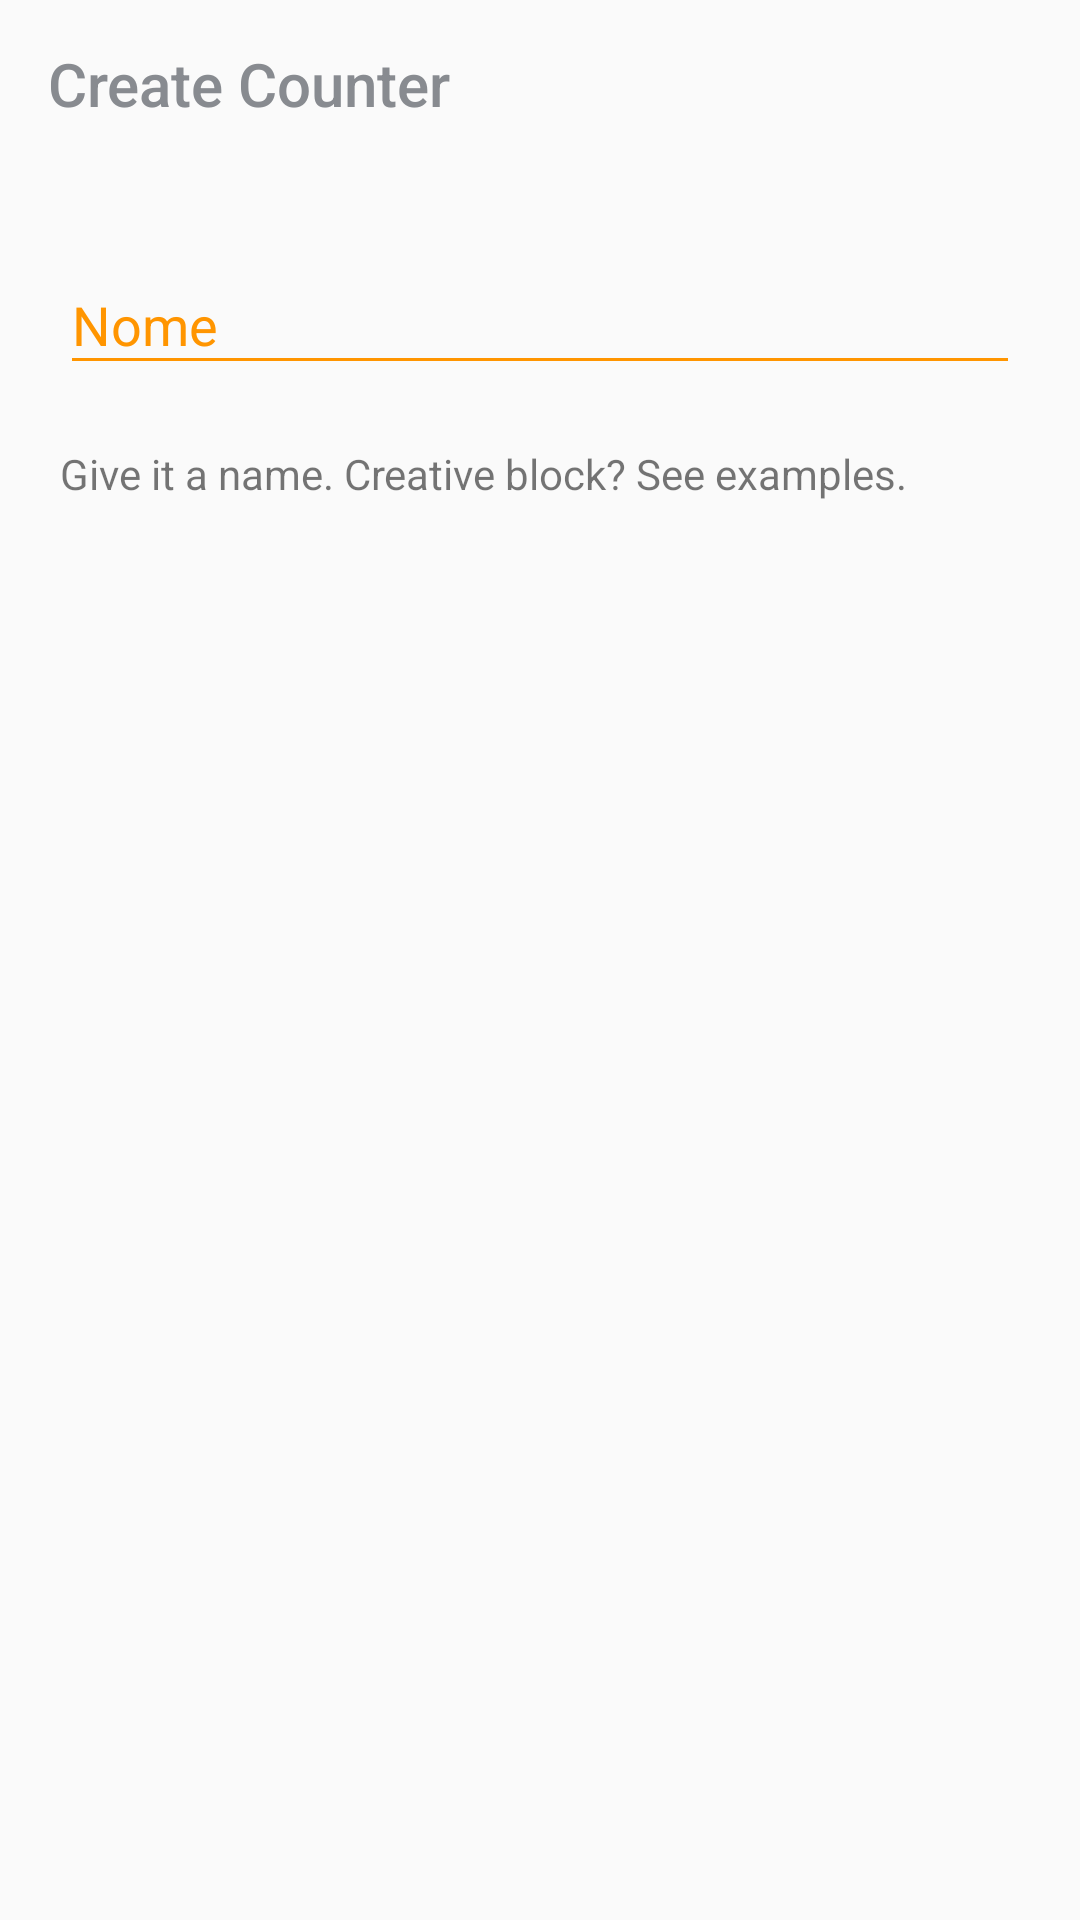

Reconstruct the res/layout file that produces this screen, plus the resources it refers to.
<!-- AndroidManifest.xml: application theme AppTheme -->
<!-- res/layout/fragment_add_counter.xml -->
<?xml version="1.0" encoding="utf-8"?>
<androidx.constraintlayout.widget.ConstraintLayout xmlns:android="http://schemas.android.com/apk/res/android"
    xmlns:tools="http://schemas.android.com/tools"
    android:layout_width="match_parent"
    android:layout_height="match_parent"
    xmlns:app="http://schemas.android.com/apk/res-auto"
    tools:context="com.alexandre.counters.ui.AddCounterFragment">

    <androidx.appcompat.widget.Toolbar
        android:id="@+id/my_toolbar"
        app:theme="@style/ToolbarTheme"
        android:layout_width="match_parent"
        app:title="Create Counter"
        app:titleTextColor="#888B90"
        android:layout_height="?attr/actionBarSize"
        app:layout_constraintTop_toTopOf="parent"
        app:layout_constraintStart_toStartOf="parent"
        app:layout_constraintEnd_toEndOf="parent"
        android:elevation="4dp"/>

    <com.google.android.material.textfield.TextInputLayout
        android:id="@+id/textField"
        android:layout_width="match_parent"
        android:layout_height="wrap_content"
        android:layout_margin="@dimen/size_20dp"
        app:layout_constraintTop_toBottomOf="@id/my_toolbar"
        app:layout_constraintStart_toStartOf="parent"
        app:layout_constraintEnd_toEndOf="parent"
        android:textColorHint="@color/orange"
        android:backgroundTint="@color/orange"
        android:hint="Nome">

        <EditText
            android:id="@+id/textCreate"
            android:layout_width="match_parent"
            android:layout_height="wrap_content"
            android:backgroundTint="@color/orange"
            />

    </com.google.android.material.textfield.TextInputLayout>

    <TextView
        android:id="@+id/seeExemplos"
        android:layout_width="match_parent"
        android:layout_height="wrap_content"
        app:layout_constraintTop_toBottomOf="@id/textField"
        app:layout_constraintStart_toStartOf="parent"
        app:layout_constraintEnd_toEndOf="parent"
        android:layout_margin="@dimen/size_20dp"
        android:text="@string/give_it_a_name_creative_block_see_examples"/>

</androidx.constraintlayout.widget.ConstraintLayout>
<!-- resources referenced by this layout -->
<resources>
  <color name="orange">#FF9500</color>
  <dimen name="size_20dp">20dp</dimen>
  <string name="give_it_a_name_creative_block_see_examples">Give it a name. Creative block? See examples.</string>
  <style name="ToolbarTheme" parent="Theme.AppCompat.Light.NoActionBar">
          <item name="android:textColorPrimary">@color/orange</item>
          <item name="android:textColorSecondary">@color/orange</item>
          <item name="android:textColor">@color/orange</item>
      </style>
  <style name="AppTheme" parent="Theme.AppCompat.Light.NoActionBar" />
</resources>
